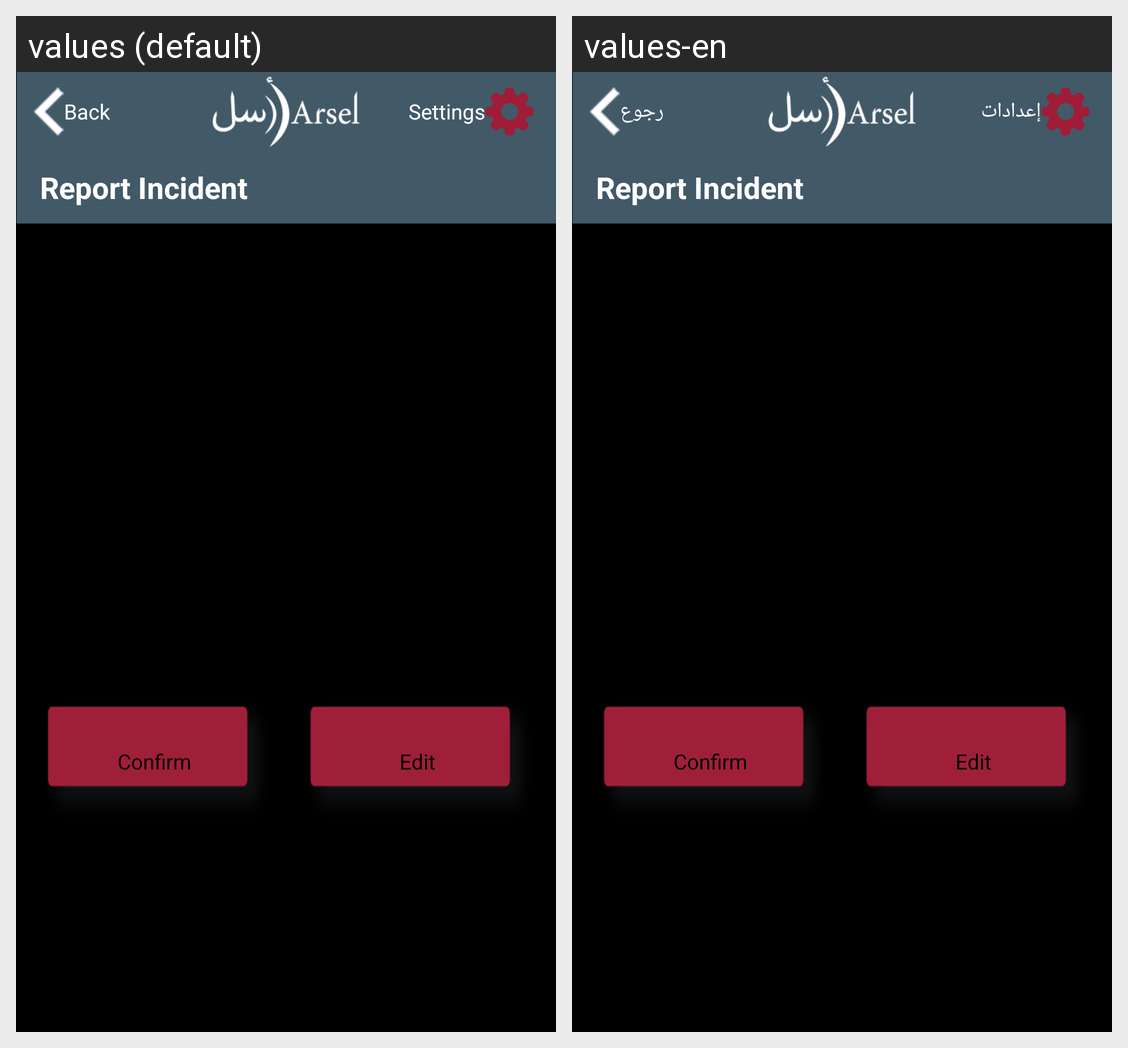

For this localized Android screen grid, give each drawn string resource with its value in every locale shown.
Android screen res/layout/successreportpg.xml rendered under 2 locales, left to right: values (default), values-en. Device: Nexus 5 (rendered at 1080×1920; each locale shown at half size, 540×960, under a caption strip naming it); theme android:Theme.Black.NoTitleBar.
Strings drawn on this screen, with the default value and each locale's value (text and hints the layout hard-codes, and strings that could not be matched under every locale, appear in the picture but are not listed):

settings
  values: Settings
  values-en: إعدادات

back
  values: Back
  values-en: رجوع
